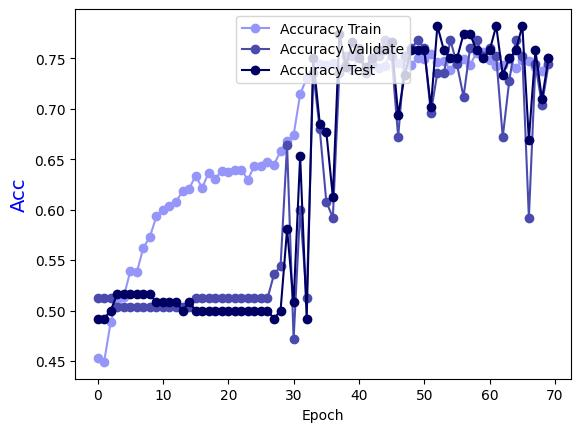

Values plotted in this chart, from the file beside it:
Epoch, Accuracy Train, Accuracy Validate, Accuracy Test
0.0, 0.4531, 0.512, 0.4919
1.0, 0.449, 0.512, 0.4919
2.0, 0.4884, 0.512, 0.5
3.0, 0.5086, 0.504, 0.5161
4.0, 0.5136, 0.504, 0.5161
5.0, 0.5388, 0.504, 0.5161
6.0, 0.5378, 0.504, 0.5161
7.0, 0.5621, 0.504, 0.5161
8.0, 0.5732, 0.504, 0.5161
9.0, 0.5933, 0.504, 0.5081
10.0, 0.5994, 0.504, 0.5081
11.0, 0.6034, 0.504, 0.5081
12.0, 0.6075, 0.504, 0.5081
13.0, 0.6186, 0.504, 0.5
14.0, 0.6206, 0.504, 0.5081
15.0, 0.6337, 0.512, 0.5
16.0, 0.6216, 0.512, 0.5
17.0, 0.6367, 0.512, 0.5
18.0, 0.6307, 0.512, 0.5
19.0, 0.6387, 0.512, 0.5
20.0, 0.6377, 0.512, 0.5
21.0, 0.6398, 0.512, 0.5
22.0, 0.6398, 0.512, 0.5
23.0, 0.6297, 0.512, 0.5
24.0, 0.6438, 0.512, 0.5
25.0, 0.6438, 0.512, 0.5
26.0, 0.6468, 0.512, 0.5
27.0, 0.6448, 0.536, 0.4919
28.0, 0.6579, 0.544, 0.5
29.0, 0.668, 0.664, 0.5806
30.0, 0.6741, 0.472, 0.5081
31.0, 0.7144, 0.6, 0.6532
32.0, 0.7306, 0.512, 0.4919
33.0, 0.7356, 0.736, 0.75
34.0, 0.7447, 0.68, 0.6855
35.0, 0.7437, 0.608, 0.6774
36.0, 0.7457, 0.592, 0.6129
37.0, 0.7397, 0.736, 0.7742
38.0, 0.7437, 0.752, 0.7419
39.0, 0.7386, 0.752, 0.7661
40.0, 0.7538, 0.76, 0.75
41.0, 0.7356, 0.736, 0.7419
42.0, 0.7508, 0.744, 0.75
43.0, 0.7407, 0.752, 0.7581
44.0, 0.7427, 0.768, 0.7581
45.0, 0.7588, 0.752, 0.7661
46.0, 0.7457, 0.672, 0.6935
47.0, 0.7437, 0.752, 0.7339
48.0, 0.7437, 0.76, 0.7581
49.0, 0.7508, 0.768, 0.7581
50.0, 0.7497, 0.76, 0.7581
51.0, 0.7548, 0.696, 0.7016
52.0, 0.7467, 0.736, 0.7823
53.0, 0.7477, 0.736, 0.7581
54.0, 0.7386, 0.768, 0.75
55.0, 0.7497, 0.744, 0.75
56.0, 0.7497, 0.712, 0.7742
57.0, 0.7437, 0.76, 0.7742
58.0, 0.7558, 0.768, 0.7581
59.0, 0.7568, 0.752, 0.75
... 10 more rows
